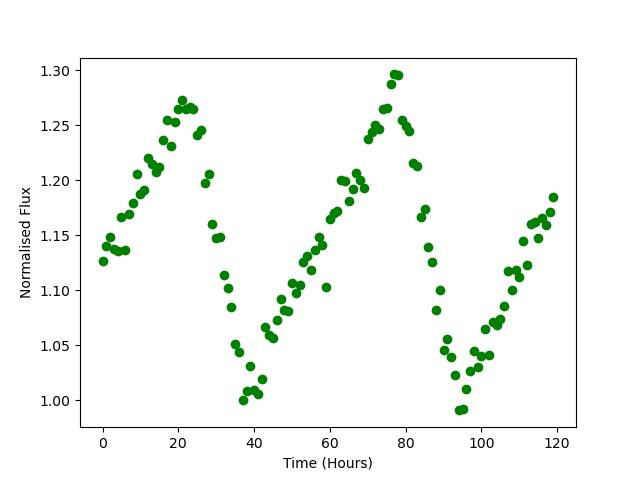

The table this chart was drawn from, first rows:
Time, Flux
0.0, 1.127
1.0, 1.14
2.0, 1.148
3.0, 1.137
4.0, 1.136
5.0, 1.167
6.0, 1.137
7.0, 1.169
8.0, 1.179
9.0, 1.206
10.0, 1.188
11.0, 1.191
12.0, 1.221
13.0, 1.215
14.0, 1.208
15.0, 1.212
16.0, 1.237
17.0, 1.255
18.0, 1.231
19.0, 1.253
20.0, 1.265
21.0, 1.273
22.0, 1.265
23.0, 1.267
24.0, 1.265
25.0, 1.241
26.0, 1.245
27.0, 1.198
28.0, 1.206
29.0, 1.161
30.0, 1.148
31.0, 1.149
32.0, 1.114
33.0, 1.102
34.0, 1.085
35.0, 1.051
36.0, 1.044
37.0, 1
38.0, 1.008
39.0, 1.031
40.0, 1.01
41.0, 1.006
42.0, 1.02
43.0, 1.066
44.0, 1.06
45.0, 1.056
46.0, 1.073
47.0, 1.092
48.0, 1.082
49.0, 1.082
50.0, 1.106
51.0, 1.098
52.0, 1.105
53.0, 1.126
54.0, 1.131
55.0, 1.118
56.0, 1.137
57.0, 1.149
58.0, 1.141
59.0, 1.103
... 60 more rows
